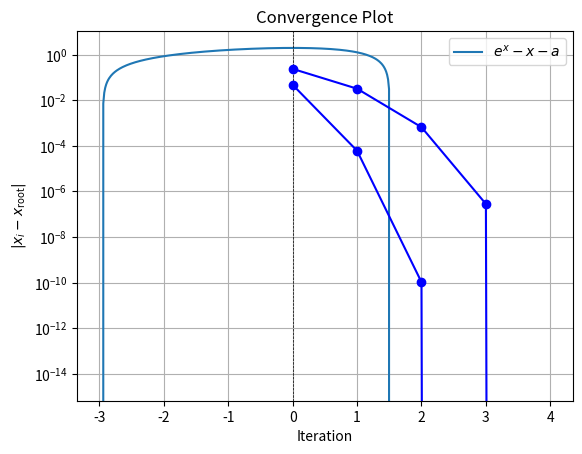

Python code for this plot:
import numpy as np
import matplotlib.pyplot as plt
import math 


def equation(x, a):
    return x + a - np.exp(x)

def derivative(x):
    return 1 - np.exp(x)

def newton_method(a, initial_value, eps=1e-6, max_iterations=1000):
    grade = [] 
    x = initial_value
    iteration = 0

    while iteration < max_iterations:
        f_x = equation(x, a)
        f_prime_x = derivative(x)

        x_new = x - f_x / f_prime_x
        grade.append(x_new)
        iteration += 1

        if np.abs(x_new - x) < eps:
            return x_new, iteration, grade
        
        x = x_new

    print("Max iterations reached. The method did not converge.")
    return None, iteration, grade

def plot_equation(a):
    x_values = np.linspace(-3, 3, 400)
    y_values = equation(x_values, a)

    plt.plot(x_values, y_values, label=r'$e^x - x - a$')
    plt.axhline(0, color='black', linewidth=0.5, linestyle='--')
    plt.axvline(0, color='black', linewidth=0.5, linestyle='--')
    plt.title(f'Graph of $e^x - x - {a}$')
    plt.xlabel('x')
    plt.ylabel('f(x)')
    plt.legend()
    plt.show()


def plot_grade(grade):
    iterations = np.arange(len(grade))
    plt.plot(iterations, grade, marker='o', linestyle='-', color='b')
    plt.yscale('log')  # Логарифмическая шкала по оси y для лучшей видимости
    plt.title('Convergence Plot')
    plt.xlabel('Iteration')
    plt.ylabel(r'$|x_i - x_{\mathrm{root}}|$')
    plt.grid(True)
    plt.show()

a = 3
initial_value = 1
root, iterations, grade = newton_method(a, initial_value)

plot_equation(a)

if root is not None:
    for i in range(len(grade)):
        grade[i] = abs(grade[i] - root)
    
    plot_grade(grade)
    print(f'Root found by Newton method: {root} with {iterations} iterations')
else: print('Root not found')

initial_value = -7
root, iterations, grade = newton_method(a, initial_value)
if root is not None:
    for i in range(len(grade)):
        grade[i] = abs(grade[i] - root)
    plot_grade(grade)
    print(f'Root found by Newton method: {root} with {iterations} iterations')
else: print('Root not found')

#график количественной оценки порядка сходимости для двух методов с эксп 